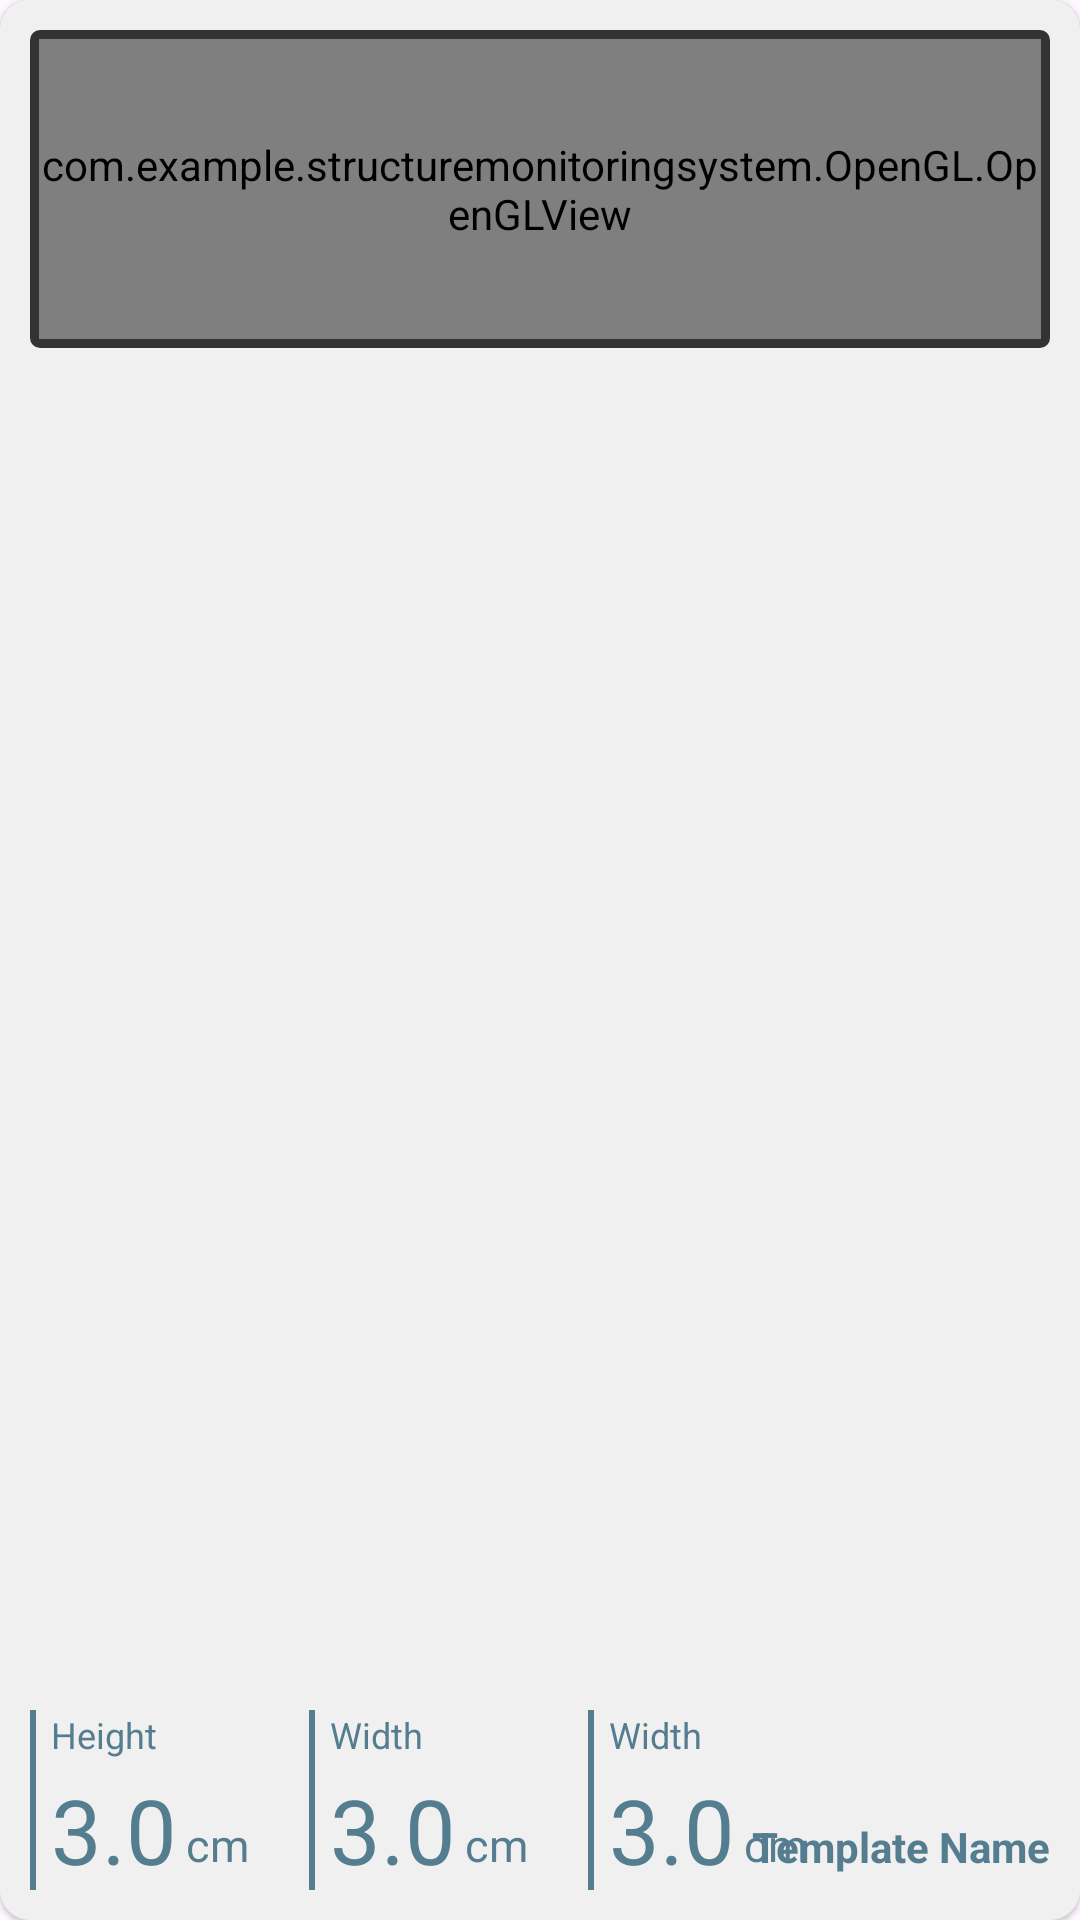

Here is an Android app screen rendered from its layout file. Give the layout XML and the strings, colors and styles it references.
<!-- AndroidManifest.xml: application theme Theme.StructureMonitoringSystem -->
<!-- res/layout/card_object_template.xml -->
<?xml version="1.0" encoding="utf-8"?>
<RelativeLayout xmlns:android="http://schemas.android.com/apk/res/android"
    android:layout_width="match_parent"
    android:layout_height="200dp"
    android:layout_marginTop="10dp"
    android:padding="10dp"
    android:id="@+id/templateBtn"
    android:background="@drawable/shape_square"
    android:elevation="1dp">

    <RelativeLayout
        android:layout_width="wrap_content"
        android:layout_height="wrap_content">

        <RelativeLayout
            android:layout_width="wrap_content"
            android:layout_height="wrap_content"
            android:background="@drawable/shape_square_red"
            android:padding="3dp">

            <com.example.structuremonitoringsystem.OpenGL.OpenGLView
                android:layout_width="match_parent"
                android:layout_height="100dp"
                android:layout_alignParentEnd="true"
                android:id="@+id/openGLView"/>
        </RelativeLayout>


        <LinearLayout
            android:layout_alignParentBottom="true"
            android:layout_width="wrap_content"
            android:layout_marginTop="6dp"
            android:layout_height="60dp">

            <RelativeLayout
                android:layout_width="wrap_content"
                android:layout_height="wrap_content"
                android:layout_marginRight="20dp">
                <RelativeLayout
                    android:layout_width="2dp"
                    android:id="@+id/line1"
                    android:layout_height="60dp"
                    android:background="@color/txt_color"/>

                <RelativeLayout
                    android:layout_toEndOf="@+id/line1"
                    android:layout_width="wrap_content"
                    android:layout_height="wrap_content"
                    android:layout_marginLeft="5dp">
                    <TextView
                        android:textColor="@color/txt_color"
                        android:textSize="12sp"
                        android:layout_width="wrap_content"
                        android:layout_height="wrap_content"
                        android:id="@+id/heightText"
                        android:text="Height"/>



                    <TextView
                        android:id="@+id/heightValue"
                        android:layout_width="wrap_content"
                        android:layout_height="wrap_content"
                        android:text="3.0"
                        android:textSize="30sp"
                        android:layout_alignParentBottom="true"
                        android:layout_marginRight="3sp"
                        android:textColor="@color/txt_color"/>

                    <TextView
                        android:textColor="@color/txt_color"
                        android:id="@+id/measurement"
                        android:layout_width="wrap_content"
                        android:layout_height="wrap_content"
                        android:text="cm"
                        android:textSize="15sp"
                        android:layout_toEndOf="@+id/heightValue"
                        android:layout_alignParentBottom="true"
                        android:paddingBottom="5dp"
                        />
                </RelativeLayout>
            </RelativeLayout>

            <RelativeLayout
                android:layout_width="wrap_content"
                android:layout_height="wrap_content"
                android:layout_marginRight="20dp">
                <RelativeLayout
                    android:layout_width="2dp"
                    android:id="@+id/line2"
                    android:layout_height="60dp"
                    android:background="@color/txt_color"/>

                <RelativeLayout
                    android:layout_toEndOf="@+id/line2"
                    android:layout_width="wrap_content"
                    android:layout_height="wrap_content"
                    android:layout_marginLeft="5dp">
                    <TextView
                        android:textSize="12sp"
                        android:textColor="@color/txt_color"
                        android:layout_width="wrap_content"
                        android:layout_height="wrap_content"
                        android:id="@+id/widthText"
                        android:text="Width"/>

                    <TextView
                        android:id="@+id/widthValue"
                        android:layout_width="wrap_content"
                        android:layout_height="wrap_content"
                        android:textColor="@color/txt_color"
                        android:text="3.0"
                        android:textSize="30sp"
                        android:layout_alignParentBottom="true"
                        android:layout_marginRight="3sp" />

                    <TextView
                        android:id="@+id/measurement2"
                        android:layout_width="wrap_content"
                        android:layout_height="wrap_content"
                        android:textColor="@color/txt_color"
                        android:text="cm"
                        android:textSize="15sp"
                        android:layout_toEndOf="@+id/widthValue"
                        android:layout_alignParentBottom="true"
                        android:paddingBottom="5dp"
                        />
                </RelativeLayout>
            </RelativeLayout>

            <RelativeLayout
                android:layout_width="wrap_content"
                android:layout_height="wrap_content">
                <RelativeLayout
                    android:layout_width="2dp"
                    android:id="@+id/line3"
                    android:layout_height="60dp"
                    android:background="@color/txt_color"/>

                <RelativeLayout
                    android:layout_toEndOf="@+id/line3"
                    android:layout_width="wrap_content"
                    android:layout_height="wrap_content"
                    android:layout_marginLeft="5dp">
                    <TextView
                        android:textSize="12sp"
                        android:textColor="@color/txt_color"
                        android:layout_width="wrap_content"
                        android:layout_height="wrap_content"
                        android:id="@+id/thicknessText"
                        android:text="Width"/>

                    <TextView
                        android:id="@+id/thicknessValue"
                        android:layout_width="wrap_content"
                        android:layout_height="wrap_content"
                        android:text="3.0"
                        android:textSize="30sp"
                        android:textColor="@color/txt_color"
                        android:layout_alignParentBottom="true"
                        android:layout_marginRight="3sp" />

                    <TextView
                        android:id="@+id/measurement3"
                        android:layout_width="wrap_content"
                        android:layout_height="wrap_content"
                        android:text="cm"
                        android:textColor="@color/txt_color"
                        android:textSize="15sp"
                        android:layout_toEndOf="@+id/thicknessValue"
                        android:layout_alignParentBottom="true"
                        android:paddingBottom="5dp"
                        />
                </RelativeLayout>
            </RelativeLayout>

        </LinearLayout>
    </RelativeLayout>

    <TextView
        android:id="@+id/tempName"

        android:layout_width="match_parent"
        android:layout_height="wrap_content"
        android:layout_alignParentBottom="true"
        android:textAlignment="textEnd"
        android:paddingBottom="5dp"
        android:textColor="@color/txt_color"
        android:textStyle="bold"
        android:text="Template Name"/>
</RelativeLayout>
<!-- resources referenced by this layout -->
<resources>
  <color name="txt_color">#547D90</color>
  <!-- drawable shape_square (drawable) -->
  <?xml version="1.0" encoding="utf-8"?>
  <shape xmlns:android="http://schemas.android.com/apk/res/android">
      <solid android:color="@color/bg"/>
      <corners android:radius="30px"/>
  </shape>
  <!-- drawable shape_square_red (drawable) -->
  <?xml version="1.0" encoding="utf-8"?>
  <shape xmlns:android="http://schemas.android.com/apk/res/android">
      <solid android:color="@color/opengl_background"/>
      <corners android:radius="10px"/>
  </shape>
  <style name="Theme.StructureMonitoringSystem" parent="Base.Theme.StructureMonitoringSystem" />
  <color name="bg">#F3F3F3F3</color>
  <color name="opengl_background">#333333</color>
  <style name="Base.Theme.StructureMonitoringSystem" parent="Theme.Material3.DayNight.NoActionBar">
          
          
      </style>
</resources>
